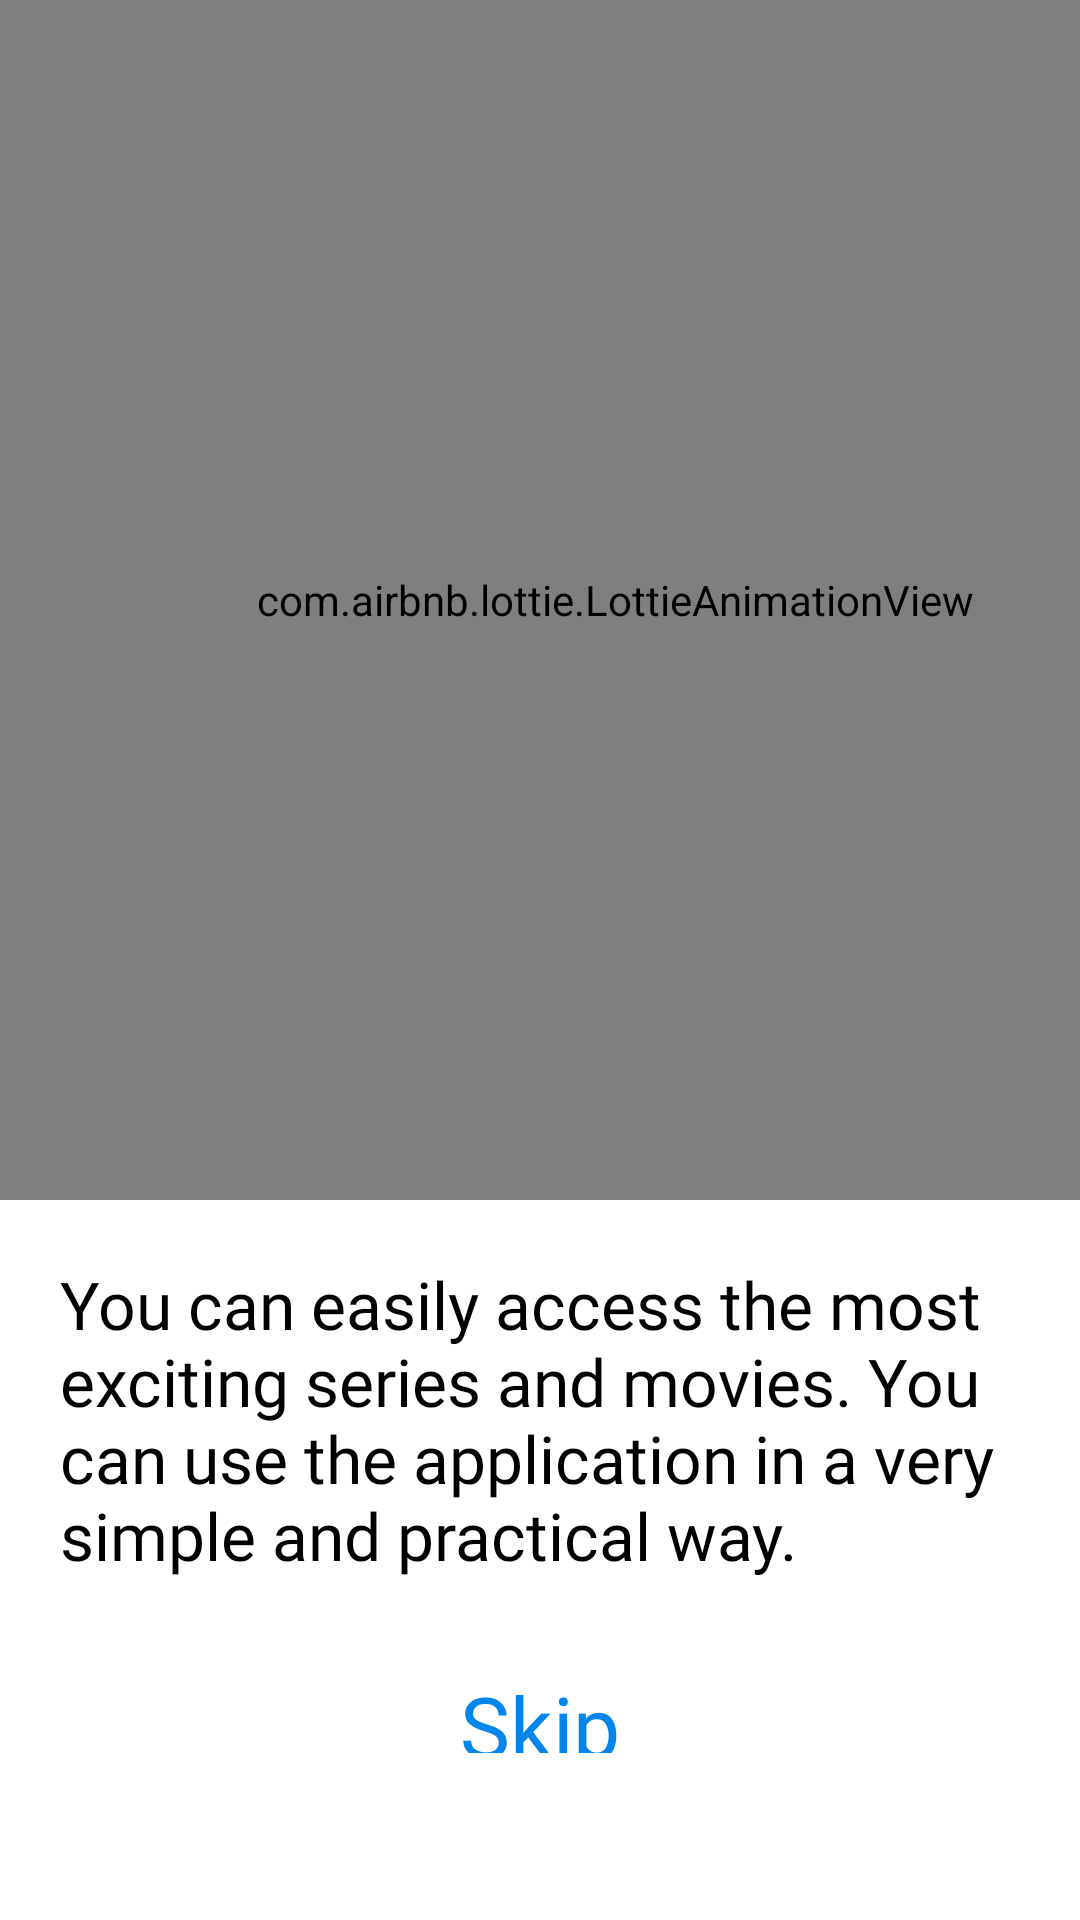

Produce the Android XML layout that renders to this screen, including the resource entries it uses.
<!-- AndroidManifest.xml: application theme Theme.FilmAppProject -->
<!-- res/layout/fragment_second_screen.xml -->
<?xml version="1.0" encoding="utf-8"?>
<LinearLayout
    xmlns:app="http://schemas.android.com/apk/res-auto"
    xmlns:android="http://schemas.android.com/apk/res/android"
    xmlns:tools="http://schemas.android.com/tools"
    android:layout_width="match_parent"
    android:layout_height="match_parent"
    android:orientation="vertical"
    tools:context=".ui.onboarding.SecondScreen">


    <com.airbnb.lottie.LottieAnimationView
        android:id="@+id/lottie2"
        android:layout_width="410dp"
        android:layout_height="400dp"
        app:lottie_autoPlay="true"
        app:lottie_loop="true"
        app:lottie_rawRes="@raw/womanwatch"
        />

    <TextView
        android:id="@+id/secondScreenText"
        android:layout_width="wrap_content"
        android:layout_height="wrap_content"
        android:text="@string/boardText2"
        android:textSize="22sp"
        android:textColor="@color/black"
        android:fontFamily="@font/teko"
        android:padding="20dp"
        />

    <com.google.android.material.button.MaterialButton
        android:id="@+id/secondScreenSkip"
        android:layout_width="100dp"
        android:layout_height="48dp"
        style="@style/Widget.AppCompat.Button.Borderless"
        android:textColor="#0286EC"
        android:layout_gravity="center"
        android:textSize="28sp"
        android:fontFamily="@font/teko"
        android:text="Skip All"
        android:textAllCaps="false"
        />
</LinearLayout>
<!-- resources referenced by this layout -->
<resources>
  <string name="boardText2">You can easily access the most exciting series and movies. You can use the application in a very simple and practical way.</string>
  <style name="Theme.FilmAppProject" parent="Theme.MaterialComponents.DayNight.NoActionBar">
          
          <item name="colorPrimary">@color/purple_500</item>
          <item name="colorPrimaryVariant">@color/purple_700</item>
          <item name="colorOnPrimary">@color/white</item>
          
          <item name="colorSecondary">@color/teal_200</item>
          <item name="colorSecondaryVariant">@color/teal_700</item>
          <item name="colorOnSecondary">@color/black</item>
          
          <item name="android:statusBarColor" tools:targetApi="l">?attr/colorPrimaryVariant</item>
          
      </style>
  <!-- not gathered from this repository: default colours our renderer supplied (Android Studio template values) -->
  <color name="purple_500">#FF6200EE</color>
  <color name="purple_700">#FF3700B3</color>
  <color name="teal_200">#FF03DAC5</color>
  <color name="teal_700">#FF018786</color>
  <color name="black">#FF000000</color>
  <color name="white">#FFFFFFFF</color>
</resources>
